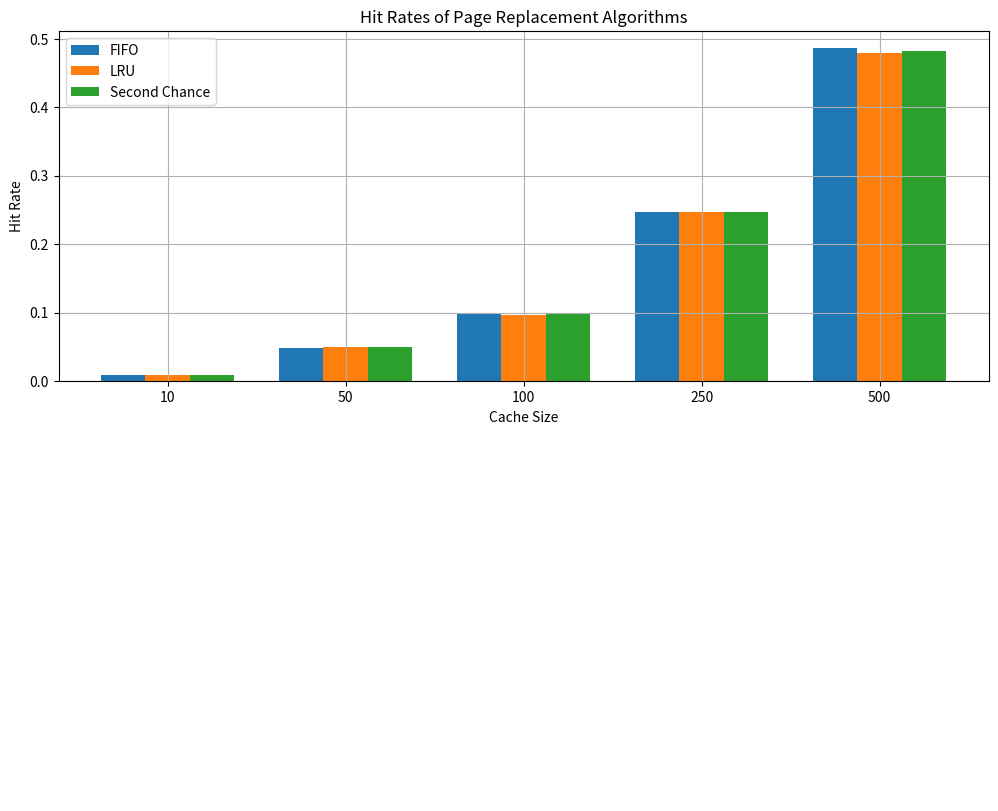

Generate this figure with matplotlib: (Note: this script raises an exception after producing the figure.)
import matplotlib.pyplot as plt
import numpy as np

# Data
cache_sizes = [10, 50, 100, 250, 500]
fifo_faults = [9916, 9515, 9018, 7534, 5130]
lru_faults = [9915, 9510, 9029, 7532, 5207]
second_chance_faults = [9915, 9510, 9022, 7526, 5178]

# Calculating hit rates
fifo_hit_rates = [(10000 - faults) / 10000 for faults in fifo_faults]
lru_hit_rates = [(10000 - faults) / 10000 for faults in lru_faults]
second_chance_hit_rates = [(10000 - faults) / 10000 for faults in second_chance_faults]

# Create bar graph
bar_width = 0.25
index = np.arange(len(cache_sizes))

plt.figure(figsize=(12, 10))

# Bar graph
plt.subplot(2, 1, 1)  # Subplot for bar graph
plt.bar(index, fifo_hit_rates, bar_width, label='FIFO')
plt.bar(index + bar_width, lru_hit_rates, bar_width, label='LRU')
plt.bar(index + 2 * bar_width, second_chance_hit_rates, bar_width, label='Second Chance')

plt.xlabel('Cache Size')
plt.ylabel('Hit Rate')
plt.title('Hit Rates of Page Replacement Algorithms')
plt.xticks(index + bar_width, cache_sizes)
plt.legend()
plt.grid(True)

# Table
plt.subplot(2, 1, 2)  # Subplot for table
plt.axis('off')  # Hide axes

data = [cache_sizes, fifo_hit_rates, lru_hit_rates, second_chance_hit_rates]
columns = ['Cache Size', 'FIFO Hit Rate', 'LRU Hit Rate', 'Second Chance Hit Rate']  # Corrected column labels

# Creating table
table = plt.table(cellText=data, colLabels=columns, loc='center', cellLoc='center', colColours=['lightgray']*4)
table.auto_set_font_size(False)
table.set_fontsize(12)
table.scale(1.5, 1.5)  # Scale table for better readability

plt.tight_layout()
plt.savefig('hit_rates_combined.png')
plt.show()

